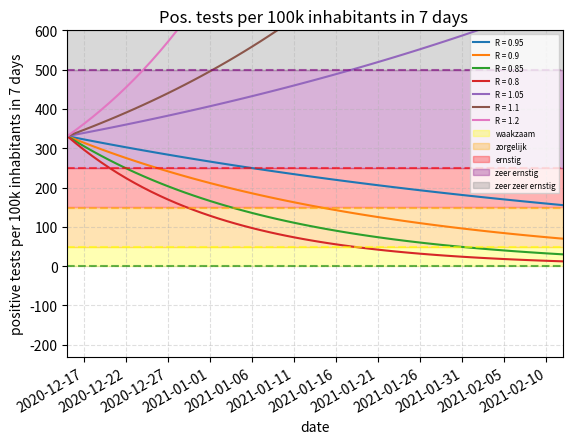

Recreate this plot in Python.
# Import our modules that we are using
import matplotlib.pyplot as plt
import numpy as np
import math

import matplotlib.dates as mdates
import datetime as dt
from matplotlib.font_manager import FontProperties
from datetime import datetime

# VARIABLES
# number of 'besmettelijken' on 26th of November 2020 in the Netherlands
# startdate in m/d/yyyy

start = [331]
# STARTDATE = "11/26/2020"


STARTDATE = "12/15/2020"

NUMBEROFDAYS = 60

# R-numbers. Decrease and increase in two seperate figures
Rz = [[0.95,0.9,0.85,0.8,1.05,1.1,1.2]]

# Some manipulation of the x-values
startx = dt.datetime.strptime(STARTDATE,'%m/%d/%Y').date() 
then = startx + dt.timedelta(days=NUMBEROFDAYS)
x = mdates.drange(startx,then,dt.timedelta(days=1))
z  = np.array(range(NUMBEROFDAYS))
print (startx)
print (x)
date_format = "%m/%d/%Y"
a = datetime.strptime(STARTDATE, date_format)
print (a)
# Here we go
for s in start:
    for Rx in Rz:
        for R in Rx:
        # nested list because first I had two graphs (one for r>1 and another one for r<1)
            thalf = 4 * math.log(0.5) / math.log(R)  
            y = s * (0.5**(z/thalf))
            labelx = 'R = ' + str(R)
            #labelx = 'cases op 15 dec = ' + str(s)
            # Create the plot
            plt.plot(x,y,label=labelx)

# Add a title
#titlex = 'COVID cases in time depending on R - (' + str(START) + ' cases on ' + str(STARTDATE) + ')'  
titlex = 'Pos. tests per 100k inhabitants in 7 days '  
plt.title(titlex)

# Add X and y Label
plt.xlabel('date')
plt.ylabel('positive tests per 100k inhabitants in 7 days')
plt.ylim(top=600)

plt.xlim( x[0], x[-1]) 
# add horizontal lines
plt.fill_between(x, 0, 49, color='yellow', alpha=0.3, label='waakzaam')
plt.fill_between(x, 50, 149, color='orange', alpha=0.3, label='zorgelijk')
plt.fill_between(x, 150, 249, color='red', alpha=0.3, label='ernstig')
plt.fill_between(x, 250, 499, color='purple', alpha=0.3, label='zeer ernstig')
plt.fill_between(x, 500, 600, color='grey', alpha=0.3, label='zeer zeer ernstig')

plt.axhline(y=0, color='green', alpha=.6,linestyle='--' )
plt.axhline(y=49, color='yellow', alpha=.6,linestyle='--')

plt.axhline(y=149, color='orange', alpha=.6,linestyle='--')
plt.axhline(y=249, color='red', alpha=.6,linestyle='--')
plt.axhline(y=499, color='purple', alpha=.6,linestyle='--')
#plt.axhline(y=1000, color='orange', alpha=.6,linestyle='--')

# Add a grid
plt.grid(alpha=.4,linestyle='--')

#Add a Legend
plt.legend()


fontP = FontProperties()
fontP.set_size('xx-small')

plt.legend(  loc='upper right', prop=fontP)
# lay-out of the x axis
plt.gca().xaxis.set_major_formatter(mdates.DateFormatter('%Y-%m-%d'))
plt.gca().xaxis.set_major_locator(mdates.DayLocator(interval=5))
plt.gcf().autofmt_xdate()

# Show the plot
plt.show()
  
